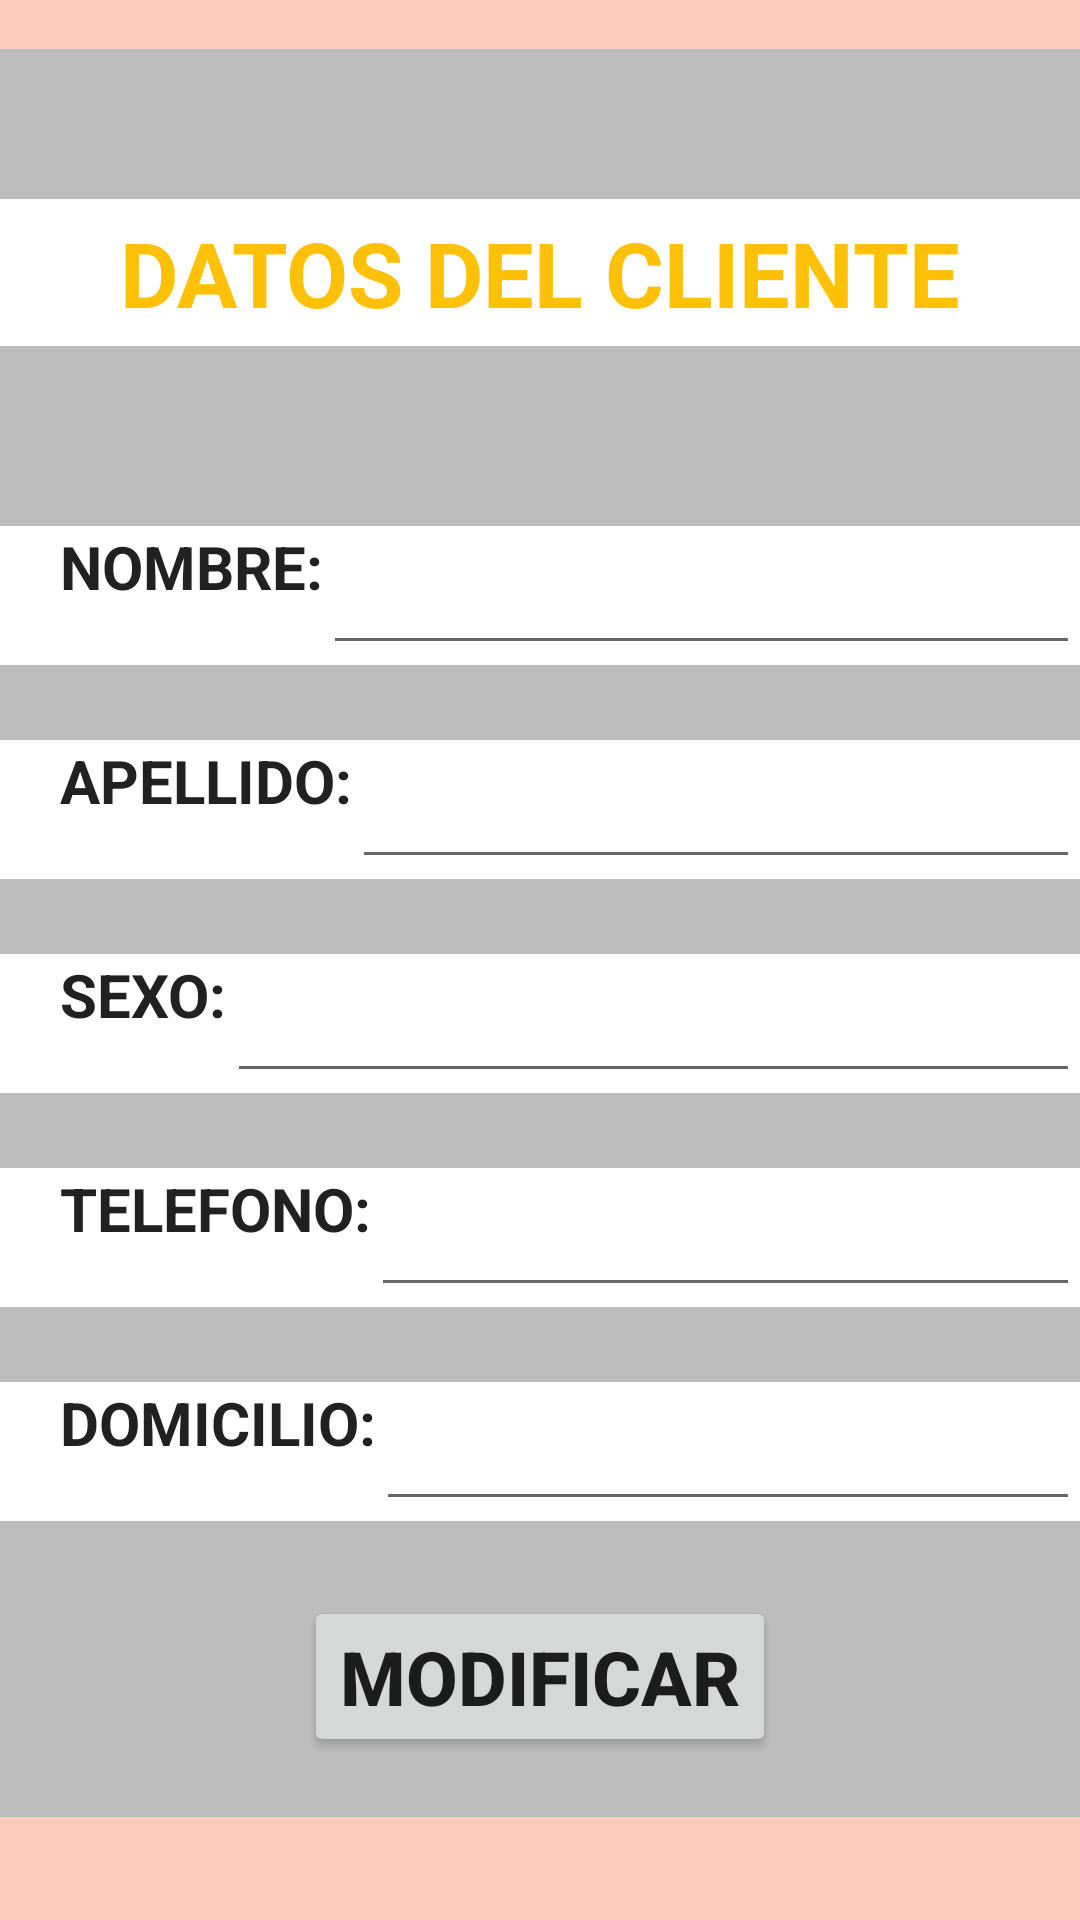

This screen was rendered from an Android layout file. Write that file and the resources it references.
<!-- AndroidManifest.xml: application theme AppTheme -->
<!-- res/layout/activity_consulta_de_clientes.xml -->
<?xml version="1.0" encoding="utf-8"?>
<androidx.constraintlayout.widget.ConstraintLayout xmlns:android="http://schemas.android.com/apk/res/android"
    xmlns:app="http://schemas.android.com/apk/res-auto"
    xmlns:tools="http://schemas.android.com/tools"
    android:background="@color/primary_light"
    android:layout_width="match_parent"
    android:layout_height="match_parent">

    <LinearLayout
        android:layout_width="match_parent"
        android:layout_height="wrap_content"
        android:orientation="horizontal"
        android:paddingTop="6dp"
        android:paddingBottom="4dp"
        app:layout_constraintBottom_toBottomOf="parent"
        app:layout_constraintEnd_toEndOf="parent"
        app:layout_constraintHorizontal_bias="0.0"
        app:layout_constraintStart_toStartOf="parent"
        app:layout_constraintTop_toTopOf="parent"
        app:layout_constraintVertical_bias="0.258">


        <LinearLayout
            android:layout_width="match_parent"
            android:layout_height="wrap_content"
            android:orientation="vertical"
            android:background="@color/divider"
            android:paddingTop="50dp">


            <TextView
                android:layout_width="419dp"
                android:layout_height="49dp"
                android:layout_gravity="center"
                android:layout_marginBottom="60dp"
                android:background="#FFFFFF"
                android:gravity="center"
                android:text="DATOS DEL CLIENTE"
                android:textAppearance="?android:attr/textAppearanceLarge"
                android:textColor="@color/accent"
                android:textSize="30sp"
                android:textStyle="bold" />

            <LinearLayout
                android:layout_width="match_parent"
                android:layout_height="wrap_content"
                android:minWidth="25px"
                android:minHeight="25px"
                android:layout_marginBottom="25dp"
                android:background="@color/icons"
                android:orientation="horizontal">

                <TextView
                    android:layout_width="wrap_content"
                    android:layout_height="match_parent"
                    android:layout_marginLeft="20dp"
                    android:text="NOMBRE:"
                    android:textStyle="bold"
                    android:textSize="20sp"
                    android:layout_marginBottom="2dp"
                    android:textColor="@color/primary_text"
                    android:textAppearance="?android:attr/textAppearanceMedium" />

                <EditText
                    android:id="@+id/titulonombre"
                    android:layout_weight="1"
                    android:gravity="center"
                    android:layout_width="match_parent"
                    android:layout_height="wrap_content"
                    android:textAppearance="?android:attr/textAppearanceLarge" />

            </LinearLayout>


            <LinearLayout
                android:layout_width="match_parent"
                android:layout_height="wrap_content"
                android:minWidth="25px"
                android:minHeight="25px"
                android:layout_marginBottom="25dp"
                android:background="@color/icons"
                android:orientation="horizontal">

                <TextView
                    android:layout_width="wrap_content"
                    android:layout_height="match_parent"
                    android:layout_marginLeft="20dp"
                    android:text="APELLIDO:"
                    android:textStyle="bold"
                    android:textSize="20sp"
                    android:layout_marginBottom="2dp"
                    android:textColor="@color/primary_text"
                    android:textAppearance="?android:attr/textAppearanceMedium" />

                <EditText
                    android:id="@+id/tituloapellido"
                    android:layout_weight="1"
                    android:gravity="center"
                    android:layout_width="match_parent"
                    android:layout_height="wrap_content"
                    android:textAppearance="?android:attr/textAppearanceLarge" />

            </LinearLayout>


            <LinearLayout
                android:layout_width="match_parent"
                android:layout_height="wrap_content"
                android:minWidth="25px"
                android:minHeight="25px"
                android:layout_marginBottom="25dp"
                android:background="@color/icons"
                android:orientation="horizontal">

                <TextView
                    android:layout_width="wrap_content"
                    android:layout_height="match_parent"
                    android:layout_marginLeft="20dp"
                    android:layout_marginBottom="2dp"
                    android:text="SEXO:"
                    android:textAppearance="?android:attr/textAppearanceMedium"
                    android:textColor="@color/primary_text"
                    android:textSize="20sp"
                    android:textStyle="bold" />

                <EditText
                    android:id="@+id/sexo"
                    android:layout_weight="1"
                    android:gravity="center"
                    android:layout_width="match_parent"
                    android:layout_height="wrap_content"
                    android:textAppearance="?android:attr/textAppearanceLarge" />

            </LinearLayout>

            <LinearLayout
                android:layout_width="match_parent"
                android:layout_height="wrap_content"
                android:minWidth="25px"
                android:minHeight="25px"
                android:layout_marginBottom="25dp"
                android:background="@color/icons"
                android:orientation="horizontal">

                <TextView
                    android:layout_width="wrap_content"
                    android:layout_height="match_parent"
                    android:layout_marginLeft="20dp"
                    android:layout_marginBottom="2dp"
                    android:text="TELEFONO:"
                    android:textAppearance="?android:attr/textAppearanceMedium"
                    android:textColor="@color/primary_text"
                    android:textSize="20sp"
                    android:textStyle="bold" />

                <EditText
                    android:id="@+id/telefono"
                    android:layout_weight="1"
                    android:gravity="center"
                    android:layout_width="match_parent"
                    android:layout_height="wrap_content"
                    android:textAppearance="?android:attr/textAppearanceLarge" />

            </LinearLayout>

            <LinearLayout
                android:layout_width="match_parent"
                android:layout_height="wrap_content"
                android:minWidth="25px"
                android:minHeight="25px"
                android:layout_marginBottom="25dp"
                android:background="@color/icons"
                android:orientation="horizontal">

                <TextView
                    android:layout_width="wrap_content"
                    android:layout_height="match_parent"
                    android:layout_marginLeft="20dp"
                    android:text="DOMICILIO:"
                    android:textStyle="bold"
                    android:textSize="20sp"
                    android:layout_marginBottom="2dp"
                    android:textColor="@color/primary_text"
                    android:textAppearance="?android:attr/textAppearanceMedium" />

                <EditText
                    android:id="@+id/direccion"
                    android:layout_weight="1"
                    android:gravity="center"
                    android:layout_width="match_parent"
                    android:layout_height="wrap_content"
                    android:textAppearance="?android:attr/textAppearanceLarge" />

            </LinearLayout>
            <Button
                android:layout_gravity="center"
                android:layout_width="wrap_content"
                android:layout_height="wrap_content"
                android:text="MODIFICAR"
                android:textStyle="bold"
                android:textSize="25sp"
                android:layout_marginBottom="20dp"
                android:onClick="Editar"/>

        </LinearLayout>

    </LinearLayout>

</androidx.constraintlayout.widget.ConstraintLayout>
<!-- resources referenced by this layout -->
<resources>
  <color name="accent">#FFC107</color>
  <color name="divider">#BDBDBD</color>
  <color name="icons">#FFFFFF</color>
  <color name="primary_light">#FFCCBC</color>
  <color name="primary_text">#212121</color>
  <style name="AppTheme" parent="Theme.AppCompat.Light.DarkActionBar">
          
          <item name="colorAccent">@color/accent</item>
      </style>
</resources>
